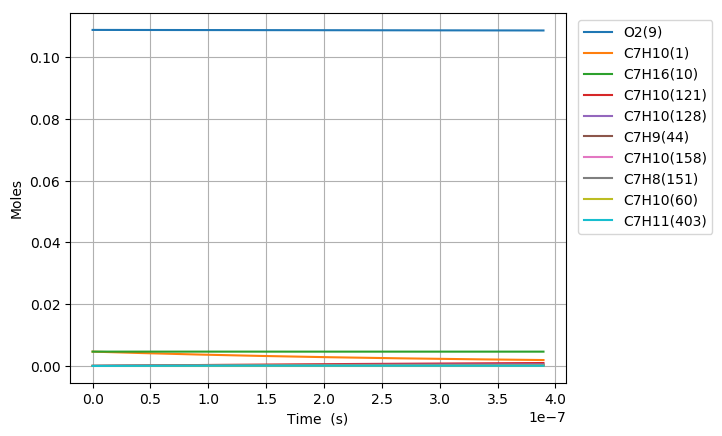

The table this chart was drawn from, first rows:
Time (s), Volume (m^3), H(11), O(12), OH(13), H2(14), H2O(15), Ar(16), He(17), HO2(18), H2O2(19), N2, Ne, C7H10(1), CO(2), CO2(3), CH4(4), C2H2(5), C4H4(6), C5H6(7), C5H5(8), O2(9), C7H16(10), C7H10(60)
0.0, 0.003541, 0.0, 0.0, 0.0, 0.0, 0.0, 0.0, 0.0, 0.0, 0.0, 0.8803, 0.0, 0.00463, 0.0, 0.0, 0.0, 0.0, 0.0, 0.0, 0.0, 0.1088, 0.00463, 0.0
7.505979859564142e-20, 0.003541, 7.8001656206833247e-22, 7.3692995561669768e-35, 5.9223555854994252e-35, 8.1023082718731207e-35, 9.4635616539299653e-47, 0.0, 0.0, 1.6763991320834833e-22, 3.9856948265960485e-38, 0.8803, 0.0, 0.00463, 1.3752912688718701e-98, 5.8404465320563629e-121, 8.0157172391214318e-66, -2.5686278497701008e-178, 0.0, 0.0, 0.0, 0.1088, 0.00463, 5.1094887736412088e-17
2.1016743606779597e-19, 0.003541, 2.1840464009699065e-21, 3.9822471225750962e-34, 3.5771028107805089e-34, 4.8937942470298815e-34, 1.1235141680252498e-45, 0.0, 0.0, 4.6939221813338649e-22, 2.4073616700097427e-37, 0.8803, 0.0, 0.00463, 1.910962864246019e-96, 1.4665912005561783e-118, 3.653631485774751e-64, 1.0607242597418621e-174, 0.0, 0.0, 0.0, 0.1088, 0.00463, 1.430656856659025e-16
4.8038271101210505e-19, 0.003541, 4.9921061874872968e-21, 1.8148254741035784e-33, 1.7222210599715018e-33, 2.3561513216883955e-33, 1.1030729467586634e-44, 0.0, 0.0, 1.0728986725825524e-21, 1.1590430470854876e-36, 0.8803, 0.0, 0.00463, 4.5646130639392754e-94, 6.9930976751037232e-116, 1.7478182024394375e-62, 1.2319883479059174e-170, 0.0, 0.0, 0.0, 0.1088, 0.00463, 3.2700728154067805e-16
1.0208132609007233e-18, 0.003541, 1.0608226195378564e-20, 7.7181765493334257e-33, 7.5213921692360427e-33, 1.0289932292964269e-32, 9.7565559025861045e-44, 0.0, 0.0, 2.2799189598696121e-21, 5.0618633392150214e-36, 0.8803, 0.0, 0.00463, 9.6647086485487358e-92, 2.9620961423094605e-113, 8.404150914634069e-61, 1.2621238446308256e-166, 0.0, 0.0, 0.0, 0.1088, 0.00463, 6.9489047335340772e-16
2.10167436067796e-18, 0.003541, 2.1840467950583185e-20, 3.1805478807700955e-32, 3.1400334495177777e-32, 4.2958445546630353e-32, 8.2009738712070311e-43, 0.0, 0.0, 4.6939890479375741e-21, 2.1132432143141278e-35, 0.8803, 0.0, 0.00463, 2.0651736536675708e-89, 1.2658663747039571e-110, 4.3038230449092684e-59, 1.3049196157706775e-162, 0.0, 0.0, 0.0, 0.1088, 0.00463, 1.4306568572315818e-15
4.263396560232433e-18, 0.003541, 4.4304958418649977e-20, 1.2910249897005603e-31, 1.282806347886612e-31, 1.7549929811348048e-31, 6.7236550045033412e-42, 0.0, 0.0, 9.5222472775603654e-21, 8.6334099361138652e-35, 0.8803, 0.0, 0.00463, 4.6503748007126483e-87, 5.700294880009929e-108, 2.3778416364471944e-57, 1.5140779685583983e-158, 0.0, 0.0, 0.0, 0.1088, 0.00463, 2.902189625998789e-15
8.58684095934138e-18, 0.003541, 8.923396718516701e-20, 5.201863235880764e-31, 5.1853101963654386e-31, 7.0939647400426173e-31, 5.4449919568519969e-41, 0.0, 0.0, 1.9179235946845454e-20, 3.4898608603951737e-34, 0.8803, 0.0, 0.00463, 1.1012115718348041e-84, 2.6993717025165496e-105, 1.3958106973864443e-55, 1.9906203017229937e-154, 0.0, 0.0, 0.0, 0.1088, 0.00463, 5.845255167576639e-15
1.7233729757559272e-17, 0.003541, 1.7909209603776163e-19, 2.0883140836667403e-30, 2.0849918999148396e-30, 2.8524540409426084e-30, 4.3826061312207768e-40, 0.0, 0.0, 3.8495102094311818e-20, 1.4033369379802407e-33, 0.8803, 0.0, 0.00463, 2.699523965813e-82, 1.3233593986993269e-102, 8.5206412413726677e-54, 2.8737461030620434e-150, 0.0, 0.0, 0.0, 0.1088, 0.00463, 1.1731386266906075e-14
3.4527507353995056e-17, 0.003541, 3.5880879900540842e-19, 8.3684178362734874e-30, 8.3617618908363648e-30, 1.1439632692096402e-29, 3.5167700624207102e-39, 0.0, 0.0, 7.7134389374762593e-20, 5.628644300314363e-33, 0.8803, 0.0, 0.00463, 1.0224813167942291e-79, 1.0017591551487252e-99, 5.3192557341481935e-52, 4.3975325803514898e-145, 0.0, 0.0, 0.0, 0.1088, 0.00463, 2.3503648530259872e-14
6.911506254686662e-17, 0.003541, 7.1824398586428362e-19, 3.3504080579499071e-29, 3.3490757094000587e-29, 4.5818329310669707e-29, 2.8177030324386974e-38, 0.0, 0.0, 1.544431818776532e-19, 2.2549026606998033e-32, 0.8803, 0.0, 0.00463, 2.5901705896933719e-77, 5.078666441109912e-97, 3.3605930537219641e-50, 7.0393734515528228e-141, 0.0, 0.0, 0.0, 0.1088, 0.00463, 4.7048173315746897e-14
1.3829017293260976e-16, 0.003541, 1.4371214822668413e-18, 1.3407772541307437e-28, 1.3405106671386486e-28, 1.8339376169350498e-28, 2.2558876317358537e-37, 0.0, 0.0, 3.091816226579407e-19, 9.0295617859928435e-32, 0.8803, 0.0, 0.00463, 6.5886283191017906e-75, 2.583707539980701e-94, 2.135939343110933e-48, 1.1378255020614057e-136, 0.0, 0.0, 0.0, 0.1088, 0.00463, 9.4137223921836832e-14
2.76640393704096e-16, 0.003541, 2.8749049577422673e-18, 5.364382785001068e-28, 5.3638494830451521e-28, 7.3382223654219741e-28, 1.8054147931006863e-36, 0.0, 0.0, 6.1914179948308415e-19, 3.6162610507847824e-31, 0.8803, 0.0, 0.00463, 1.6800012077117541e-72, 1.3176069299770059e-91, 1.3612124840432557e-46, 1.8487905641626242e-132, 0.0, 0.0, 0.0, 0.1088, 0.00463, 1.8831532927446538e-13
4.149906144755823e-16, 0.003541, 4.312716907826205e-18, 1.1400160799101806e-27, 1.1399360766146308e-27, 1.5595337735029116e-27, 5.1628929532361937e-36, 0.0, 0.0, 9.2958514385173009e-19, 7.6900857704794325e-31, 0.8803, 0.0, 0.00463, 1.0213949389794998e-71, 9.3125896590057829e-91, 7.4721826653518633e-46, 1.343195568526741e-131, 0.0, 0.0, 0.0, 0.1088, 0.00463, 2.8249343876752737e-13
5.533408352470686e-16, 0.003541, 5.7505573244638423e-18, 1.9448151134192098e-27, 1.9447084348854985e-27, 2.6605338230627805e-27, 1.0890684544658307e-35, 0.0, 0.0, 1.2405115281533239e-18, 1.3126576662948404e-30, 0.8803, 0.0, 0.00463, 6.0159960264334281e-71, 5.6402880097864701e-90, 2.5673389606937601e-45, 2.6177689837907237e-130, 0.0, 0.0, 0.0, 0.1088, 0.00463, 3.7667155240100778e-13
8.300412767900411e-16, 0.003541, 8.626304942038247e-18, 4.0266794459292966e-27, 4.0265194102425576e-27, 5.50863610868813e-27, 2.974775412136601e-35, 0.0, 0.0, 1.8634975664761801e-18, 2.7204332769442637e-30, 0.8803, 0.0, 0.00463, 1.0154159222722834e-69, 1.0637859390732089e-88, 1.3793811425697979e-44, 9.0463748825429379e-128, 0.0, 0.0, 0.0, 0.1088, 0.00463, 5.6502778938523014e-13
1.1067417183330136e-15, 0.003541, 1.1502157174469887e-17, 6.8485390931011068e-27, 6.8483256879570673e-27, 9.369117694560804e-27, 6.2244775651437243e-35, 0.0, 0.0, 2.488258856398842e-18, 4.6310969155799401e-30, 0.8803, 0.0, 0.00463, 5.0366273368543222e-69, 5.9597863777788801e-88, 4.5941955262924509e-44, 9.5057845551102177e-127, 0.0, 0.0, 0.0, 0.1088, 0.00463, 7.5338404159512178e-13
1.6601426014189587e-15, 0.003541, 1.7254204825886317e-17, 1.4922309016505564e-26, 1.4921988809911332e-26, 2.0414605923143733e-26, 1.9656296599785244e-34, 0.0, 0.0, 3.7436054810269641e-18, 1.011260766960192e-29, 0.8803, 0.0, 0.00463, 1.550589516335052e-67, 3.3158785972437391e-86, 4.8743662222823287e-43, 7.844490751727175e-124, 0.0, 0.0, 0.0, 0.1088, 0.00463, 1.1300965960100489e-12
2.213543484504904e-15, 0.003541, 2.3006704531488515e-17, 2.6199545433765939e-26, 2.6199118320875851e-26, 3.5842720807327516e-26, 4.4710859561496258e-34, 0.0, 0.0, 5.0066240658975972e-18, 1.7791556595811953e-29, 0.8803, 0.0, 0.00463, 1.0503748141217678e-66, 2.6326167095255124e-85, 2.1856146167622056e-42, 9.4386577978001909e-123, 0.0, 0.0, 0.0, 0.1088, 0.00463, 1.5068092163280778e-12
3.3203452506767942e-15, 0.003541, 3.4513063738211813e-17, 5.8409993404574454e-26, 5.840935198772763e-26, 7.9909182194288047e-26, 1.4929130551941754e-33, 0.0, 0.0, 7.5557417228940396e-18, 3.9842313184290563e-29, 0.8803, 0.0, 0.00463, 3.4537594106072748e-65, 1.476913615661446e-83, 2.7267023651029072e-41, 9.9981377206667178e-120, 0.0, 0.0, 0.0, 0.1088, 0.00463, 2.2602346555791662e-12
5.5339487830205746e-15, 0.003541, 5.7531205945183899e-17, 1.6147301421274389e-25, 1.6147194108833495e-25, 2.2090796463930359e-25, 7.0209478526659385e-33, 0.0, 0.0, 1.2746056748735645e-17, 1.1117436740105441e-28, 0.8803, 0.0, 0.00463, 2.7729415243894463e-63, 2.3334225194063449e-81, 7.6056160302798854e-40, 2.3908114776331702e-116, 0.0, 0.0, 0.0, 0.1088, 0.00463, 3.7670863287100425e-12
7.747552315364354e-15, 0.003541, 8.0556559210864152e-17, 3.1607976044756025e-25, 3.1607824998342348e-25, 4.3242314340393456e-25, 1.8793783524046074e-32, 0.0, 0.0, 1.8058818871064891e-17, 2.1941720594557766e-28, 0.8803, 0.0, 0.00463, 2.3966638443384768e-62, 2.3116886960640115e-80, 4.2996986453075745e-39, 3.1840193693414994e-115, 0.0, 0.0, 0.0, 0.1088, 0.00463, 5.2739390615025352e-12
9.961155847708135e-15, 0.003541, 1.0358909361814726e-16, 5.2224994081272687e-25, 5.2224798529129856e-25, 7.1448168306587787e-25, 3.9125406817755845e-32, 0.0, 0.0, 2.3493554792987191e-17, 3.6540208184868685e-28, 0.8803, 0.0, 0.00463, 1.342033031097438e-61, 1.4209571371573128e-79, 1.559874087725925e-38, 6.5012708714889491e-114, 0.0, 0.0, 0.0, 0.1088, 0.00463, 6.7807928539816471e-12
1.2174759380051915e-14, 0.003541, 1.2662877801722017e-16, 7.8000079806540774e-25, 7.7999838761544531e-25, 1.0671071746264138e-24, 7.0407644902155013e-32, 0.0, 0.0, 2.9049771215289753e-17, 5.4998314833834721e-28, 0.8803, 0.0, 0.00463, 5.7040054434105536e-61, 6.5800257532497362e-79, 4.441239252144222e-38, 9.3223680511465482e-113, 0.0, 0.0, 0.0, 0.1088, 0.00463, 8.2876477061083512e-12
1.6601966444739476e-14, 0.003541, 1.7272948166530514e-16, 1.4503035424482026e-24, 1.4503001845570497e-24, 1.9841397347982775e-24, 1.7469505224870872e-31, 0.0, 0.0, 4.0524821625570512e-17, 1.038081625544915e-27, 0.8803, 0.0, 0.00463, 6.2628466869680552e-60, 8.7960836206137478e-78, 2.3397642255260003e-37, 9.5193844135638777e-111, 0.0, 0.0, 0.0, 0.1088, 0.00463, 1.1301360589055114e-11
2.1029173509427036e-14, 0.003541, 2.1885842203940444e-16, 2.3271153834469685e-24, 2.3271110134437409e-24, 3.1836951158523094e-24, 3.5084883009375458e-31, 0.0, 0.0, 5.2480039174471346e-17, 1.690505571713639e-27, 0.8803, 0.0, 0.00463, 3.2883148771641429e-59, 5.1718956843332983e-77, 8.1579062749944799e-37, 1.283387129769173e-109, 0.0, 0.0, 0.0, 0.1088, 0.00463, 1.4315077709795091e-11
2.5456380574114597e-14, 0.003541, 2.6501534027738501e-16, 3.410568206098753e-24, 3.4105627412727606e-24, 4.6659537603442283e-24, 6.1908621295712768e-31, 0.0, 0.0, 6.4911322363009114e-17, 2.5143593891925881e-27, 0.8803, 0.0, 0.00463, 1.2995509449284517e-58, 2.256268057984445e-76, 2.2803052205200868e-36, 1.2790902963813161e-108, 0.0, 0.0, 0.0, 0.1088, 0.00463, 1.7328799067695852e-11
2.9883587638802155e-14, 0.003541, 3.1119998258076625e-16, 4.7007903130077409e-24, 4.7007836529219722e-24, 6.4310912099130116e-24, 9.994683292079345e-31, 0.0, 0.0, 7.7814649583859765e-17, 3.5166267430342869e-27, 0.8803, 0.0, 0.00463, 4.3288520765863854e-58, 8.3184187584725355e-76, 5.5465421134075276e-36, 1.0360712884183492e-107, 0.0, 0.0, 0.0, 0.1088, 0.00463, 2.0342524662066681e-11
3.431079470348971e-14, 0.003541, 3.5741210454640817e-16, 6.197904985527862e-24, 6.1978970127357084e-24, 8.479276136638679e-24, 1.5115498191563998e-30, 0.0, 0.0, 9.118614789879109e-17, 4.7040492953513696e-27, 0.8803, 0.0, 0.00463, 1.2608524788667323e-57, 2.6937208525121565e-75, 1.2178693739618374e-35, 6.8130884900406036e-107, 0.0, 0.0, 0.0, 0.1088, 0.00463, 2.3356254492187182e-11
3.873800176817727e-14, 0.003541, 4.036514679438268e-16, 7.9020327232644407e-24, 7.9020233039266316e-24, 1.081067340696738e-23, 2.1745905666999238e-30, 0.0, 0.0, 1.0502204211541647e-16, 6.0832123613665504e-27, 0.8803, 0.0, 0.00463, 3.2758550805074025e-57, 7.78643233931318e-75, 2.4613011469796476e-35, 3.6738162317488185e-106, 0.0, 0.0, 0.0, 0.1088, 0.00463, 2.6369988557320028e-11
4.759241589755239e-14, 0.003541, 4.9621097228761937e-16, 1.1931808716133665e-23, 1.1931795939854567e-23, 1.6323763520343115e-23, 4.0313284306941411e-30, 0.0, 0.0, 1.3407201509929837e-16, 9.4430236636678778e-27, 0.8803, 0.0, 0.00463, 1.9010757835970634e-56, 6.3807978632893415e-74, 8.6342330998328831e-35, 1.1983747192392521e-104, 0.0, 0.0, 0.0, 0.1088, 0.00463, 3.2397469389483412e-11
5.644683002692751e-14, 0.003541, 5.888766079574232e-16, 1.6791076297422397e-23, 1.6791059445304617e-23, 2.2971672290346528e-23, 6.7256629301271105e-30, 0.0, 0.0, 1.6493465404186177e-16, 1.3648486938581435e-26, 0.8803, 0.0, 0.00463, 7.40702089381117e-56, 3.0059145293490994e-73, 2.391953285649138e-34, 1.1291623558180735e-103, 0.0, 0.0, 0.0, 0.1088, 0.00463, 3.8424967152073388e-11
6.530124415630264e-14, 0.003541, 6.8164651635174361e-16, 2.2480779369713744e-23, 2.2480757613771066e-23, 3.075569116635105e-23, 1.0414090144038823e-29, 0.0, 0.0, 1.9758050361367705e-16, 1.87514251295218e-26, 0.8803, 0.0, 0.00463, 2.293836201254337e-55, 1.0678800248924329e-72, 5.6294942397567668e-34, 7.378140231336716e-103, 0.0, 0.0, 0.0, 0.1088, 0.00463, 4.4452481838107342e-11
7.415565828567776e-14, 0.003541, 7.7451887341511486e-16, 2.9001844915781741e-23, 2.9001817336082355e-23, 3.9677088453415482e-23, 1.5253317812841202e-29, 0.0, 0.0, 2.3198065480038644e-16, 2.4802911698530639e-26, 0.8803, 0.0, 0.00463, 6.1228860618068624e-55, 3.1861901167353537e-72, 1.1805454845325796e-33, 3.9602612344274044e-102, 0.0, 0.0, 0.0, 0.1088, 0.00463, 5.0480013440090172e-11
8.301007241505287e-14, 0.003541, 8.6749188969500801e-16, 3.6355182973243978e-23, 3.6355148580131852e-23, 4.9737109277466206e-23, 2.140018830294571e-29, 0.0, 0.0, 2.6810674603204131e-16, 3.1853261520646631e-26, 0.8803, 0.0, 0.00463, 1.4634623929108028e-54, 8.3936298536990289e-72, 2.2705945324570999e-33, 1.7959721648785815e-101, 0.0, 0.0, 0.0, 0.1088, 0.00463, 5.6507561950030137e-11
1.0071890067380311e-13, 0.003541, 1.0537328972566689e-15, 5.3562240947799605e-23, 5.35621898269878e-23, 7.327789831992552e-23, 3.8244922231953277e-29, 0.0, 0.0, 3.4542575838633428e-16, 4.9148400538976927e-26, 0.8803, 0.0, 0.00463, 6.6449022267733878e-54, 4.6277166946404562e-71, 6.9506664561938552e-33, 2.9523826404297144e-100, 0.0, 0.0, 0.0, 0.1088, 0.00463, 6.8562709659575287e-11
1.1842772893255336e-13, 0.003541, 1.2403558729713754e-15, 7.4108916058575356e-23, 7.4108844219369836e-23, 1.0138758494720411e-22, 6.2206031203934111e-29, 0.0, 0.0, 4.2932093034624118e-16, 7.1025085461753894e-26, 0.8803, 0.0, 0.00463, 2.3293426295959147e-53, 1.8930457206923731e-70, 1.7679417735230054e-32, 2.4869060296288259e-99, 0.0, 0.0, 0.0, 0.1088, 0.00463, 8.061792489341686e-11
1.361365571913036e-13, 0.003541, 1.4273476472133733e-15, 9.8001928398736767e-23, 9.8001832680514672e-23, 1.3407536386427437e-22, 9.4543812011997776e-29, 0.0, 0.0, 5.1958351401705566e-16, 9.7860612133392826e-26, 0.8803, 0.0, 0.00463, 6.8092044347596729e-53, 6.2953935486114168e-70, 3.9362534324839393e-32, 1.5222278882057004e-98, 0.0, 0.0, 0.0, 0.1088, 0.00463, 9.2673207571012546e-11
1.5384538545005384e-13, 0.003541, 1.6146955207149835e-15, 1.252477680041573e-22, 1.2524764702569555e-22, 1.7135011508290778e-22, 1.3652108015339489e-28, 0.0, 0.0, 6.1601221408859835e-16, 1.3002185536118803e-25, 0.8803, 0.0, 0.00463, 1.7412064856287331e-52, 1.802112397526884e-69, 7.928451228883036e-32, 7.5722166310773251e-98, 0.0, 0.0, 0.0, 0.1088, 0.00463, 1.0472855760497805e-10
1.7155421370880407e-13, 0.003541, 1.8023872469446737e-15, 1.5585270332252975e-22, 1.5585255866223533e-22, 2.1322041550604598e-22, 1.8940306687779241e-28, 0.0, 0.0, 7.1841291077751338e-16, 1.6786561175263599e-25, 0.8803, 0.0, 0.00463, 4.0151903090882955e-52, 4.60011591596426e-69, 1.4768828770309782e-31, 3.1863393376356896e-97, 0.0, 0.0, 0.0, 0.1088, 0.00463, 1.1678397490136048e-10
1.892630419675543e-13, 0.003541, 1.9904110182042246e-15, 1.8982278792296705e-22, 1.8982262553576594e-22, 2.5969454810535969e-22, 2.5445731960643179e-28, 0.0, 0.0, 8.2659844092705627e-16, 2.1173886810945547e-25, 0.8803, 0.0, 0.00463, 8.522156862246497e-52, 1.0715865819411621e-68, 2.5837004991889167e-31, 1.1676884637201915e-96, 0.0, 0.0, 0.0, 0.1088, 0.00463, 1.2883945935986195e-10
2.0697187022630453e-13, 0.003541, 2.1787554525784005e-15, 2.2716386683222442e-22, 2.2716369868728049e-22, 3.1078051058817016e-22, 3.3295362871700554e-28, 0.0, 0.0, 9.4038839220135834e-16, 2.6197906013934414e-25, 0.8803, 0.0, 0.00463, 1.6878111969264209e-51, 2.3100643618348789e-68, 4.2923483943435932e-31, 3.7865619591691758e-96, 0.0, 0.0, 0.0, 0.1088, 0.00463, 1.4089501087404577e-10
2.4238952674380504e-13, 0.003541, 2.5563628041069352e-15, 3.1198139745967849e-22, 3.1198128771386582e-22, 4.2681856150639169e-22, 5.3536230391069124e-28, 0.0, 0.0, 1.1840919600767705e-15, 3.8286442998580322e-25, 0.8803, 0.0, 0.00463, 5.6504842816387939e-51, 9.0766999469019066e-68, 1.0481149668806791e-30, 3.2548294959666694e-95, 0.0, 0.0, 0.0, 0.1088, 0.00463, 1.6500631461469739e-10
2.778071832613055e-13, 0.003541, 2.9351261587504202e-15, 4.1034817815512423e-22, 4.1034829964889158e-22, 5.6139324620938988e-22, 8.0682942371309971e-28, 0.0, 0.0, 1.4482058050867409e-15, 5.3304245330964862e-25, 0.8803, 0.0, 0.00463, 1.5958386273757392e-50, 2.9430611483020677e-67, 2.2551603623052769e-30, 1.9651024700001558e-94, 0.0, 0.0, 0.0, 0.1088, 0.00463, 1.8911788515846674e-10
3.1322483977880597e-13, 0.003541, 3.3149682269522057e-15, 5.2230422255993469e-22, 5.2230488197623274e-22, 7.1455931770588042e-22, 1.1575866412134442e-27, 0.0, 0.0, 1.7315049666765414e-15, 7.1490071968958887e-25, 0.8803, 0.0, 0.00463, 3.9616986736682353e-50, 8.246435991819069e-67, 4.4089951262215566e-30, 9.3181116504009509e-94, 0.0, 0.0, 0.0, 0.1088, 0.00463, 2.1322972145731759e-10
3.4864249629630643e-13, 0.003541, 3.6958171602448986e-15, 6.4788687633263138e-22, 6.4788856537291989e-22, 8.8636787944843844e-22, 1.5978948974759072e-27, 0.0, 0.0, 2.0328508047063076e-15, 9.3070234492658198e-25, 0.8803, 0.0, 0.00463, 8.8921525932481013e-50, 2.0619576198061467e-66, 7.9969684892337994e-30, 3.7300102872770949e-93, 0.0, 0.0, 0.0, 0.1088, 0.00463, 2.3734182238657377e-10
3.840601528138069e-13, 0.003541, 4.0776061734443429e-15, 7.8713100186171175e-22, 7.871344567875634e-22, 1.0768666379934074e-21, 2.1380425218761378e-27, 0.0, 0.0, 2.3511850109215149e-15, 1.1825940278320957e-24, 0.8803, 0.0, 0.00463, 1.8409206939623011e-49, 4.7070082958342752e-66, 1.3656295240157308e-29, 1.3025302173770007e-92, 0.0, 0.0, 0.0, 0.1088, 0.00463, 2.6145418675097457e-10
4.1947780933130735e-13, 0.003541, 4.4602731887366499e-15, 9.4006915233622848e-22, 9.4007542195165746e-22, 1.2861001411042982e-21, 2.7883434667409772e-27, 0.0, 0.0, 2.6855239663833756e-15, 1.4726137258491535e-24, 0.8803, 0.0, 0.00463, 3.5668482578530854e-49, 9.9730257329790055e-66, 2.219539840829295e-29, 4.0657725072894729e-92, 0.0, 0.0, 0.0, 0.1088, 0.00463, 2.8556681329040416e-10
4.548954658488078e-13, 0.003541, 4.8437605004173772e-15, 1.1067317357916145e-21, 1.1067422578928735e-21, 1.5141100021433607e-21, 3.5591356792830783e-27, 0.0, 0.0, 3.0349534251461845e-15, 1.8026979652386383e-24, 0.8803, 0.0, 0.00463, 6.5387598320680241e-49, 1.9854301281911344e-65, 3.4615330948474346e-29, 1.1551182826844466e-91, 0.0, 0.0, 0.0, 0.1088, 0.00463, 3.0967970068530499e-10
4.903131223663083e-13, 0.003541, 5.2280144641205695e-15, 1.2871471672482825e-21, 1.2871638535278217e-21, 1.7609351081762648e-21, 4.4607796043354981e-27, 0.0, 0.0, 3.398623584533465e-15, 2.1746886942953302e-24, 0.8803, 0.0, 0.00463, 1.143725250834484e-48, 3.7490081314731391e-65, 5.213117539535492e-29, 3.0288269908534645e-91, 0.0, 0.0, 0.0, 0.1088, 0.00463, 3.3379284756172387e-10
5.257307788838087e-13, 0.003541, 5.6129852107764645e-15, 1.4813420087811617e-21, 1.4813673381646512e-21, 2.0266118115684162e-21, 5.5036568044652299e-27, 0.0, 0.0, 3.7757445465425426e-15, 2.5903396582358967e-24, 0.8803, 0.0, 0.00463, 1.9215292824112949e-48, 6.7644697339500502e-65, 7.6193400884736178e-29, 7.4114491115166317e-91, 0.0, 0.0, 0.0, 0.1088, 0.00463, 3.5790625249598302e-10
5.611484354013092e-13, 0.003541, 5.9986263815868632e-15, 1.6893410993008053e-21, 1.6893782197048167e-21, 2.3111741075085559e-21, 6.6981686859566701e-27, 0.0, 0.0, 4.1655821126309771e-15, 3.0513223585054346e-24, 0.8803, 0.0, 0.00463, 3.1173708297726554e-48, 1.1732690832533668e-64, 1.0850919788273142e-28, 1.7077441174831792e-90, 0.0, 0.0, 0.0, 0.1088, 0.00463, 3.820199140190334e-10
5.965660919188097e-13, 0.003541, 6.3848948806615279e-15, 1.9111676756838703e-21, 1.9112205141865754e-21, 2.6146537996998696e-21, 8.0547353242845608e-27, 0.0, 0.0, 4.5674538589417965e-15, 3.5592316573857589e-24, 0.8803, 0.0, 0.00463, 4.9049649783463739e-48, 1.9657337965148715e-64, 1.5106380175575382e-28, 3.7328705565734812e-90, 0.0, 0.0, 0.0, 0.1088, 0.00463, 4.0613383062053288e-10
6.319837484363101e-13, 0.003541, 6.7717506442756091e-15, 2.1468434857721609e-21, 2.1469168671856865e-21, 2.9370806549287918e-21, 9.5837943847017818e-27, 0.0, 0.0, 4.9807254751259716e-15, 4.115591044115682e-24, 0.8803, 0.0, 0.00463, 7.5119038427957189e-48, 3.1942324759930452e-64, 2.061417957517729e-28, 7.787983868412248e-90, 0.0, 0.0, 0.0, 0.1088, 0.00463, 4.3024800075266552e-10
6.674014049538106e-13, 0.003541, 7.1591564266108548e-15, 2.3963888933118564e-21, 2.3964886671391325e-21, 3.2784825466094005e-21, 1.1295800132333254e-26, 0.0, 0.0, 5.4048073643946968e-15, 4.7218575603611642e-24, 0.8803, 0.0, 0.00463, 1.1231404057434773e-47, 5.0511282868268165e-64, 2.7634837897615977e-28, 1.5588306799748752e-89, 0.0, 0.0, 0.0, 0.1088, 0.00463, 4.5436242283370245e-10
7.02819061471311e-13, 0.003541, 7.5470776011312699e-15, 2.6598229752414113e-21, 2.6599561509982617e-21, 3.6388855878620988e-21, 1.3201222525017782e-26, 0.0, 0.0, 5.8391514915150184e-15, 5.37942639736938e-24, 0.8803, 0.0, 0.00463, 1.6435662922897399e-47, 7.7952166570841016e-64, 3.6463059390539119e-28, 3.0064259029763742e-89, 0.0, 0.0, 0.0, 0.1088, 0.00463, 4.7847709525131967e-10
7.382367179888115e-13, 0.003541, 7.9354819760829283e-15, 2.9371636120594117e-21, 2.9373385029441589e-21, 4.0183142551268741e-21, 1.5310546382721992e-26, 0.0, 0.0, 6.2832484550011714e-15, 6.0896351918038642e-24, 0.8803, 0.0, 0.00463, 2.3590927647188339e-47, 1.1769032062510478e-63, 4.7429851700436734e-28, 5.6077446592072378e-89, 0.0, 0.0, 0.0, 0.1088, 0.00463, 5.025920163656906e-10
7.73654374506312e-13, 0.003541, 8.3243396227922781e-15, 3.2284275719222923e-21, 3.2286539468170329e-21, 4.4167915032000347e-21, 1.7634270628664188e-26, 0.0, 0.0, 6.7366247624591281e-15, 6.8537680450495189e-24, 0.8803, 0.0, 0.00463, 3.3274380143577462e-47, 1.7419354720277744e-63, 6.0904641702975418e-28, 1.0148327796313196e-88, 0.0, 0.0, 0.0, 0.1088, 0.00463, 5.2670718451237528e-10
8.090720310238124e-13, 0.003541, 8.7136227159331216e-15, 3.5336305888831639e-21, 3.5339198326709604e-21, 4.8343388722569943e-21, 2.0182907597982619e-26, 0.0, 0.0, 7.1988402958072366e-15, 7.6730592814316819e-24, 0.8803, 0.0, 0.00463, 4.6192939741579543e-47, 2.5321291222546295e-63, 7.729738812140058e-28, 1.7867570896362518e-88, 0.0, 0.0, 0.0, 0.1088, 0.00463, 5.5082259800501817e-10
8.444896875413129e-13, 0.003541, 9.1033053851152029e-15, 3.8527874355893715e-21, 3.8531527177703967e-21, 5.2709765872954585e-21, 2.2966982409770247e-26, 0.0, 0.0, 7.6694859560796089e-15, 8.5486969571883815e-24, 0.8803, 0.0, 0.00463, 6.3204087346469569e-47, 3.6206323731512267e-63, 9.7060690645694294e-28, 3.0679132763908703e-88, 0.0, 0.0, 0.0, 0.1088, 0.00463, 5.749382551378614e-10
... 512 more rows
